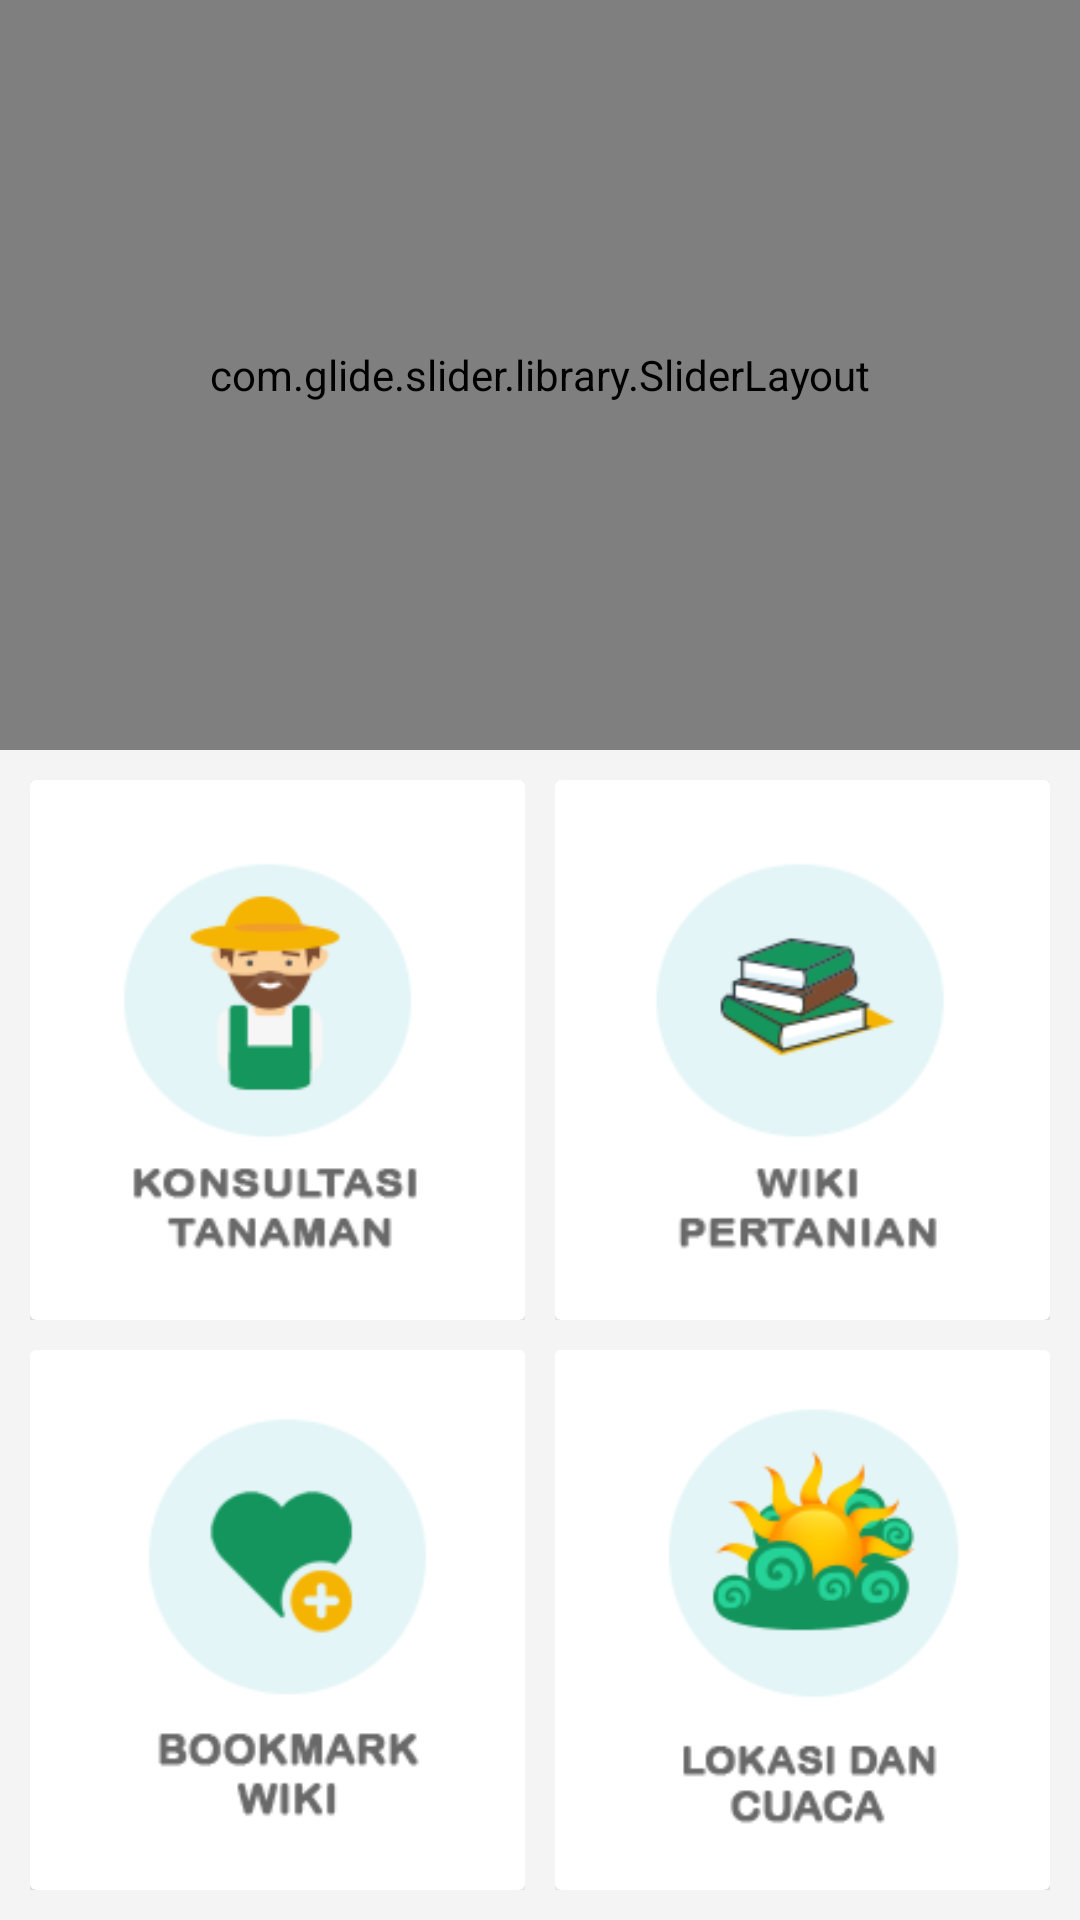

Produce the Android XML layout that renders to this screen, including the resource entries it uses.
<!-- AndroidManifest.xml: application theme AppTheme -->
<!-- res/layout/activity_menu.xml -->
<?xml version="1.0" encoding="utf-8"?>
<android.support.constraint.ConstraintLayout xmlns:android="http://schemas.android.com/apk/res/android"
    xmlns:app="http://schemas.android.com/apk/res-auto"
    xmlns:tools="http://schemas.android.com/tools"
    android:layout_width="match_parent"
    android:layout_height="match_parent"
    tools:context="com.dekastudio.activity.MenuActivity"
    tools:layout_editor_absoluteY="25dp"
    android:background="@color/white_black_soft"
    xmlns:card_view="http://schemas.android.com/apk/res-auto">

    <android.support.constraint.ConstraintLayout
        android:id="@+id/constraintLayout3"
        android:layout_width="0dp"
        android:layout_height="250dp"
        app:layout_constraintEnd_toEndOf="parent"
        app:layout_constraintStart_toStartOf="parent"
        app:layout_constraintTop_toTopOf="parent">

        <com.glide.slider.library.SliderLayout
            android:id="@+id/slider"
            android:layout_width="0dp"
            android:layout_height="0dp"
            android:background="@color/bg_btn_menu"
            app:layout_constraintBottom_toBottomOf="parent"
            app:layout_constraintEnd_toEndOf="parent"
            app:layout_constraintStart_toStartOf="parent"
            app:layout_constraintTop_toTopOf="parent" />
    </android.support.constraint.ConstraintLayout>

    <android.support.constraint.ConstraintLayout
        android:id="@+id/constraintLayout"
        android:layout_width="0dp"
        android:layout_height="0dp"
        android:padding="10dp"
        app:layout_constraintBottom_toBottomOf="parent"
        app:layout_constraintEnd_toEndOf="parent"
        app:layout_constraintHorizontal_bias="0.0"
        app:layout_constraintStart_toStartOf="parent"
        app:layout_constraintTop_toBottomOf="@+id/constraintLayout3"
        app:layout_constraintVertical_bias="0.0">

        <android.support.constraint.ConstraintLayout
            android:id="@+id/penRiwayat"
            android:layout_width="0dp"
            android:layout_height="0dp"
            android:layout_marginEnd="5dp"
            android:layout_marginRight="5dp"
            android:layout_marginTop="5dp"
            android:background="@color/bg_btn_menu"
            app:layout_constraintBottom_toBottomOf="parent"
            app:layout_constraintEnd_toStartOf="@+id/penPrakiraan"
            app:layout_constraintHorizontal_bias="0.5"
            app:layout_constraintStart_toStartOf="parent"
            app:layout_constraintTop_toBottomOf="@+id/penKalkulasi">

            <android.support.v7.widget.CardView
                android:layout_width="0dp"
                android:layout_height="0dp"
                app:layout_constraintBottom_toBottomOf="parent"
                app:layout_constraintEnd_toEndOf="parent"
                app:layout_constraintHorizontal_bias="0.5"
                app:layout_constraintStart_toStartOf="parent"
                app:layout_constraintTop_toTopOf="parent"
                app:layout_constraintVertical_weight="4"
                android:elevation="3dp"
                card_view:cardCornerRadius="2dp"
                tools:ignore="UnusedAttribute">

                <ImageView
                    android:id="@+id/btnBookmark"
                    android:layout_width="match_parent"
                    android:layout_height="match_parent"
                    android:background="?attr/selectableItemBackground"
                    android:clickable="true"
                    android:focusable="true"
                    app:srcCompat="@drawable/ic_bookmark" />
            </android.support.v7.widget.CardView>
        </android.support.constraint.ConstraintLayout>

        <android.support.constraint.ConstraintLayout
            android:id="@+id/penWiki"
            android:layout_width="0dp"
            android:layout_height="0dp"
            android:layout_marginBottom="5dp"
            android:layout_marginLeft="5dp"
            android:layout_marginStart="5dp"
            android:background="@color/bg_btn_menu"
            app:layout_constraintBottom_toTopOf="@+id/penPrakiraan"
            app:layout_constraintEnd_toEndOf="parent"
            app:layout_constraintHorizontal_bias="0.5"
            app:layout_constraintStart_toEndOf="@+id/penKalkulasi"
            app:layout_constraintTop_toTopOf="parent">

            <android.support.v7.widget.CardView
                android:layout_width="0dp"
                android:layout_height="0dp"
                app:layout_constraintBottom_toBottomOf="parent"
                app:layout_constraintEnd_toEndOf="parent"
                app:layout_constraintHorizontal_bias="0.5"
                app:layout_constraintStart_toStartOf="parent"
                app:layout_constraintTop_toTopOf="parent"
                app:layout_constraintVertical_weight="7"
                android:elevation="3dp"
                card_view:cardCornerRadius="2dp"
                tools:ignore="UnusedAttribute">
                <ImageView
                    android:id="@+id/btnWiki"
                    android:layout_width="match_parent"
                    android:layout_height="match_parent"
                    android:background="?attr/selectableItemBackground"
                    android:clickable="true"
                    android:focusable="true"
                    app:srcCompat="@drawable/ic_buku" />
            </android.support.v7.widget.CardView>

        </android.support.constraint.ConstraintLayout>

        <android.support.constraint.ConstraintLayout
            android:id="@+id/penPrakiraan"
            android:layout_width="0dp"
            android:layout_height="0dp"
            android:layout_marginLeft="5dp"
            android:layout_marginStart="5dp"
            android:layout_marginTop="5dp"
            android:background="@color/bg_btn_menu"
            app:layout_constraintBottom_toBottomOf="parent"
            app:layout_constraintEnd_toEndOf="parent"
            app:layout_constraintHorizontal_bias="0.5"
            app:layout_constraintStart_toEndOf="@+id/penRiwayat"
            app:layout_constraintTop_toBottomOf="@+id/penWiki">
            <android.support.v7.widget.CardView
                android:layout_width="0dp"
                android:layout_height="0dp"
                app:layout_constraintBottom_toBottomOf="parent"
                app:layout_constraintEnd_toEndOf="parent"
                app:layout_constraintHorizontal_bias="0.5"
                app:layout_constraintStart_toStartOf="parent"
                app:layout_constraintTop_toTopOf="parent"
                android:elevation="3dp"
                card_view:cardCornerRadius="2dp"
                tools:ignore="UnusedAttribute">
                <ImageView
                    android:id="@+id/btnPrakiraan"
                    android:layout_width="match_parent"
                    android:layout_height="match_parent"
                    android:background="?attr/selectableItemBackground"
                    android:clickable="true"
                    android:focusable="true"
                    app:srcCompat="@drawable/ic_prakiraan" />
            </android.support.v7.widget.CardView>
        </android.support.constraint.ConstraintLayout>

        <android.support.constraint.ConstraintLayout
            android:id="@+id/penKalkulasi"
            android:layout_width="0dp"
            android:layout_height="0dp"
            android:layout_marginBottom="5dp"
            android:layout_marginEnd="5dp"
            android:layout_marginRight="5dp"
            android:background="@color/bg_btn_menu"
            app:layout_constraintBottom_toTopOf="@+id/penRiwayat"
            app:layout_constraintEnd_toStartOf="@+id/penWiki"
            app:layout_constraintHorizontal_bias="0.5"
            app:layout_constraintStart_toStartOf="parent"
            app:layout_constraintTop_toTopOf="parent">
            <android.support.v7.widget.CardView
                android:layout_width="0dp"
                android:layout_height="0dp"
                app:layout_constraintBottom_toBottomOf="parent"
                app:layout_constraintEnd_toEndOf="parent"
                app:layout_constraintHorizontal_bias="0.5"
                app:layout_constraintStart_toStartOf="parent"
                app:layout_constraintTop_toTopOf="parent"
                android:elevation="3dp"
                card_view:cardCornerRadius="2dp"
                app:layout_constraintVertical_weight="7"
                tools:ignore="UnusedAttribute">
                <ImageView
                    android:id="@+id/btnKonsultasi"
                    android:layout_width="match_parent"
                    android:layout_height="match_parent"
                    android:background="?attr/selectableItemBackground"
                    android:clickable="true"
                    android:focusable="true"
                    app:srcCompat="@drawable/ic_petani" />
            </android.support.v7.widget.CardView>

        </android.support.constraint.ConstraintLayout>
    </android.support.constraint.ConstraintLayout>


</android.support.constraint.ConstraintLayout>
<!-- resources referenced by this layout -->
<resources>
  <color name="bg_btn_menu">#ffffff</color>
  <color name="white_black_soft">#F4F4F4</color>
  <!-- drawable ic_bookmark: png bitmap (drawable, 20577 bytes) -->
  <!-- drawable ic_buku: png bitmap (drawable, 8583 bytes) -->
  <!-- drawable ic_petani: png bitmap (drawable, 7481 bytes) -->
  <!-- drawable ic_prakiraan: png bitmap (drawable, 25789 bytes) -->
  <style name="AppTheme" parent="Theme.AppCompat.Light.DarkActionBar">
          
          <item name="colorPrimary">@color/colorPrimary</item>
          <item name="colorPrimaryDark">@color/colorPrimaryDark</item>
          <item name="colorAccent">@color/colorAccent</item>
  
  
          
          <item name="android:textColorSecondary">@color/white</item>
      </style>
  <color name="colorPrimary">#35afbb</color>
  <color name="colorPrimaryDark">#3b8087</color>
  <color name="colorAccent">#22AAD5</color>
  <color name="white">#ffffff</color>
</resources>
